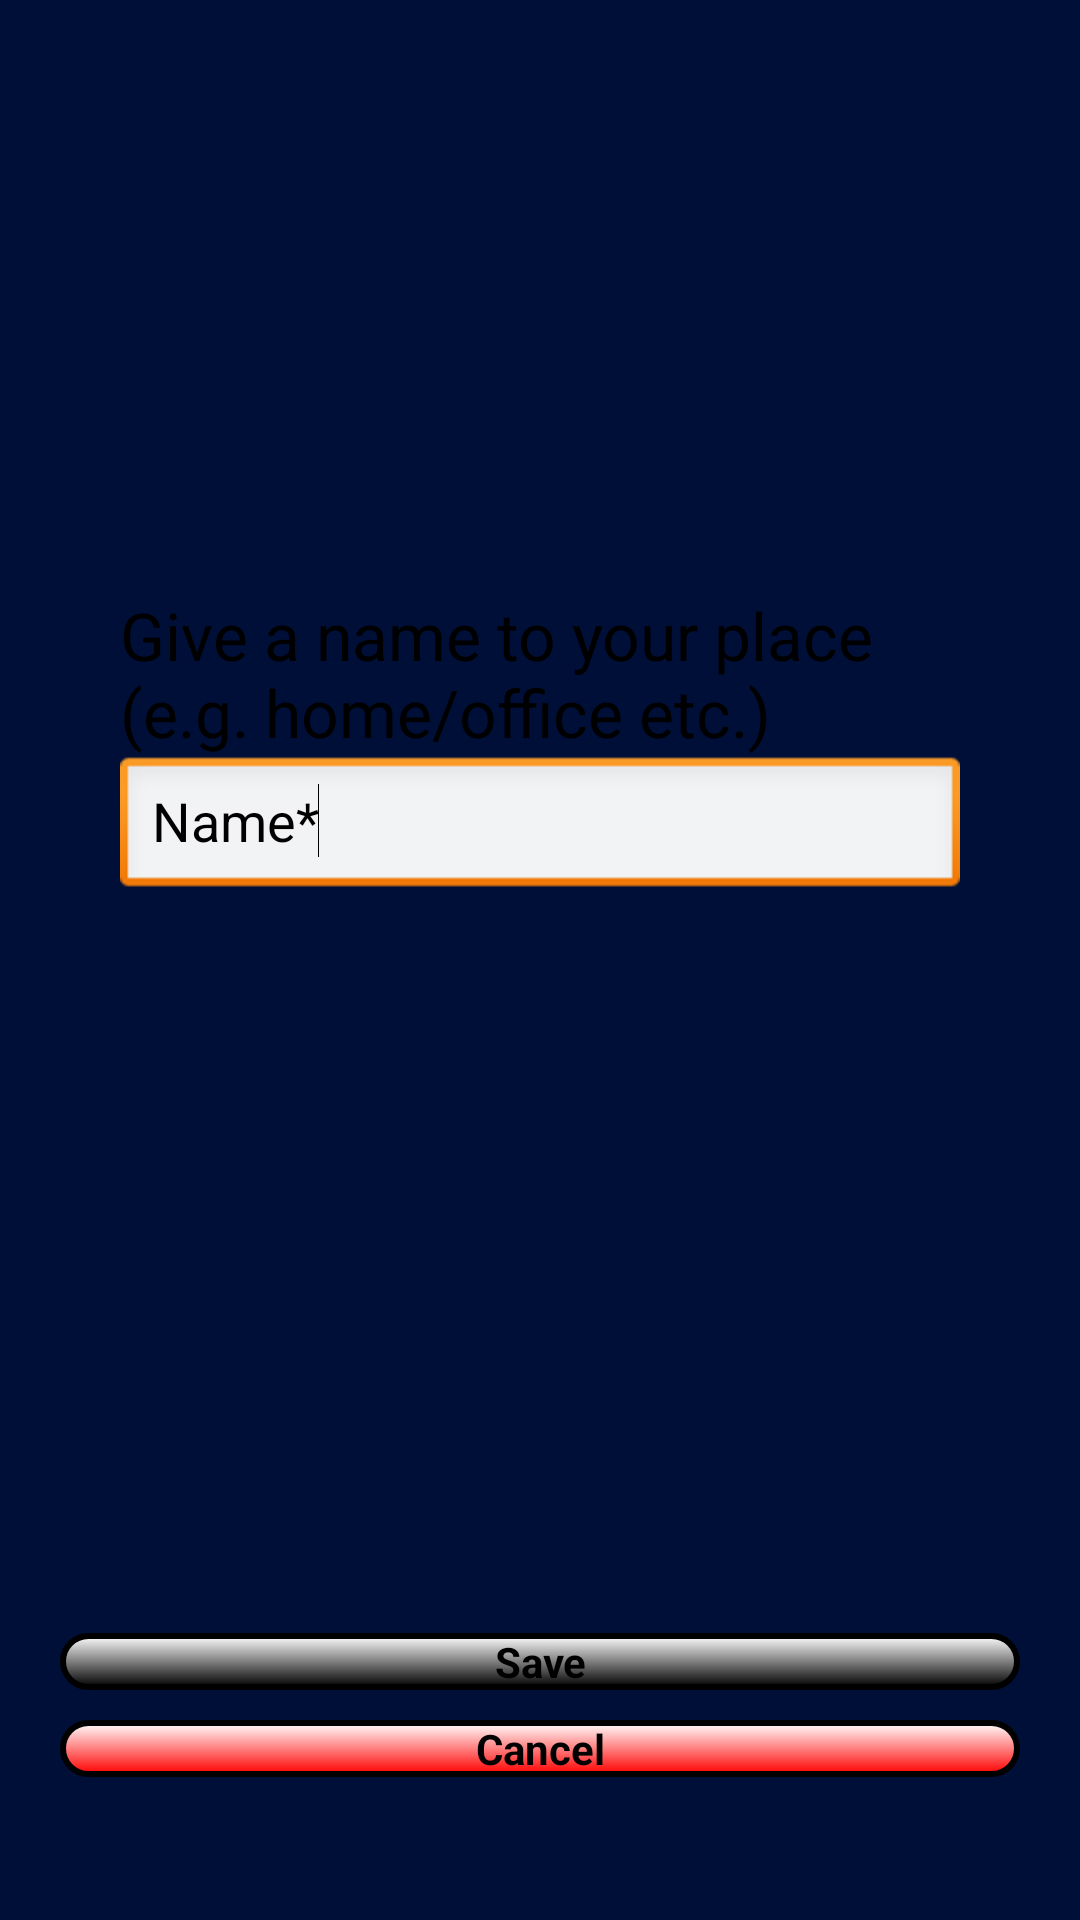

Write the Android layout XML for this screen, with the resource values it uses.
<!-- AndroidManifest.xml: application theme AppBaseTheme -->
<!-- res/layout/add_place_layout.xml -->
<?xml version="1.0" encoding="utf-8"?>

<LinearLayout xmlns:android="http://schemas.android.com/apk/res/android"
    android:layout_width="match_parent"
    android:layout_height="match_parent"
    android:background="@drawable/screens_background"
    android:orientation="vertical" >

     <LinearLayout
       android:layout_width="match_parent"
        android:layout_height="wrap_content"
        android:layout_weight="0.50"
        android:gravity="center"
        android:orientation="vertical"
        android:padding="40dp"
        android:textAlignment="center" >

        <TextView
            android:id="@+id/textView1"
            android:layout_width="wrap_content"
            android:layout_height="wrap_content"
            android:text="@string/give_place_name"
            android:textAppearance="?android:attr/textAppearanceLarge" />

        <EditText
            android:id="@+id/editText1"
            android:layout_width="match_parent"
            android:layout_height="wrap_content"
            android:ems="10"
            android:text="@string/name" >

            <requestFocus />
        </EditText>
        
    </LinearLayout>

    <LinearLayout
        android:layout_width="match_parent"
        android:layout_height="143dp"
         android:gravity="center"
        android:orientation="vertical"
        android:padding="20dp" >

        <Button
            android:id="@+id/add_a_place"
            android:layout_width="match_parent"
            android:layout_height="wrap_content"
            android:background="@drawable/black_button"
            android:text="@string/save"
            android:textStyle="bold" />

        <View
            android:id="@+id/vertical_separator"
            android:layout_width="fill_parent"
            android:layout_height="10dp" />

        <Button
            android:id="@+id/logout_button"
            android:layout_width="match_parent"
            android:layout_height="wrap_content"
            android:background="@drawable/red_button"
            android:text="@string/cancel"
            android:textStyle="bold" />

    </LinearLayout>

</LinearLayout>
<!-- resources referenced by this layout -->
<resources>
  <!-- drawable black_button (drawable-hdpi) -->
  <?xml version="1.0" encoding="utf-8"?>
  
  <shape xmlns:android="http://schemas.android.com/apk/res/android" >
      <corners android:radius="20dp"/>
      <stroke android:width="2dp" android:color="#000000" />
      <gradient android:angle="90" android:type="linear" android:startColor="#000000" android:endColor="#ffffff" />
  
  </shape>
  <!-- drawable red_button (drawable-hdpi) -->
  <?xml version="1.0" encoding="utf-8"?>
  
  <shape xmlns:android="http://schemas.android.com/apk/res/android" >
      <corners android:radius="20dp"/>
      <stroke android:width="2dp" android:color="#000000" />
      <gradient android:angle="90" android:type="linear" android:startColor="#FF0000" android:endColor="#ffffff" />
  
  </shape>
  <!-- drawable screens_background (drawable-hdpi) -->
  <?xml version="1.0" encoding="utf-8"?>
  
  <color xmlns:android="http://schemas.android.com/apk/res/android" android:color="#000f37" >
  </color>
  <string name="cancel">Cancel</string>
  <string name="give_place_name">Give a name to your place (e.g. home/office etc.)</string>
  <string name="name">Name*</string>
  <string name="save">Save</string>
  <style name="AppBaseTheme" parent="android:Theme.Light">
          
      </style>
</resources>
